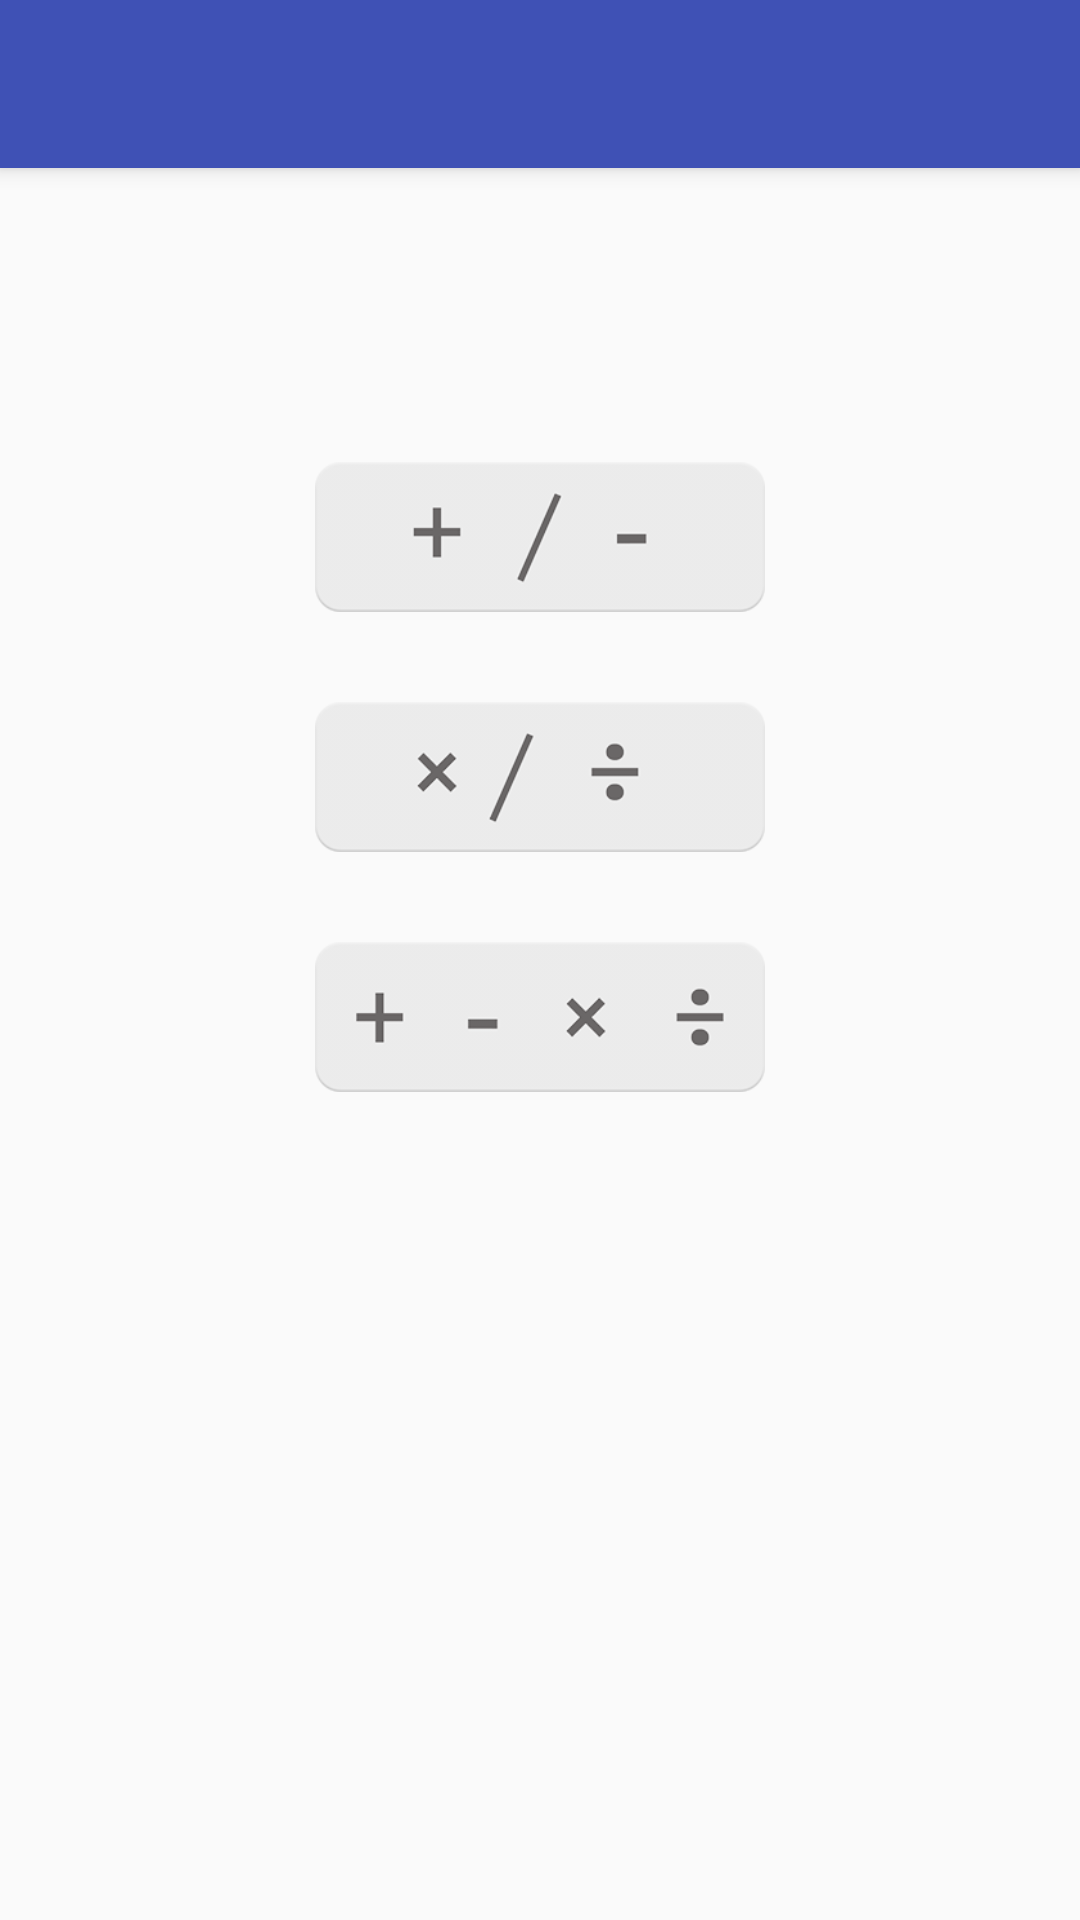

Write the Android layout XML for this screen, with the resource values it uses.
<!-- AndroidManifest.xml: activity theme AppThemeNoActionBar -->
<!-- res/layout/activity_categories.xml -->
<?xml version="1.0" encoding="utf-8"?>
<RelativeLayout xmlns:android="http://schemas.android.com/apk/res/android"
    xmlns:app="http://schemas.android.com/apk/res-auto"
    xmlns:tools="http://schemas.android.com/tools"
    android:id="@+id/activity_categories"
    android:layout_width="match_parent"
    android:layout_height="match_parent"


    tools:context="com.example.l.mathquiz.CategoriesActivity">

    <android.support.v7.widget.Toolbar
        android:id="@+id/my_toolbar1"
        android:layout_width="match_parent"
        android:layout_height="?attr/actionBarSize"
        android:background="?attr/colorPrimary"
        android:elevation="4dp"
        android:theme="@style/ThemeOverlay.AppCompat.ActionBar"
        app:popupTheme="@style/ThemeOverlay.AppCompat.Light"/>
    <Button

        android:layout_width="150dp"
        android:layout_height="50dp"
        android:background="@drawable/plusminus"
        android:layout_below="@+id/categories"
        android:layout_centerHorizontal="true"
        android:layout_marginTop="154dp"
        android:id="@+id/plusminus" />

    <Button

        android:layout_width="150dp"
        android:layout_height="50dp"
        android:background="@drawable/malgeteilt"
        android:layout_below="@+id/plusminus"
        android:layout_alignLeft="@+id/plusminus"
        android:layout_alignStart="@+id/plusminus"
        android:layout_marginTop="30dp"
        android:id="@+id/malgeteilt" />

    <Button

        android:layout_width="150dp"
        android:layout_height="50dp"
        android:background="@drawable/allevier"
        android:layout_below="@+id/malgeteilt"
        android:layout_alignRight="@+id/malgeteilt"
        android:layout_alignEnd="@+id/malgeteilt"
        android:layout_marginTop="30dp"
        android:id="@+id/allevier" />

</RelativeLayout>
<!-- resources referenced by this layout -->
<resources>
  <!-- drawable allevier (drawable) -->
  <?xml version="1.0" encoding="utf-8"?>
  <selector xmlns:android="http://schemas.android.com/apk/res/android">
      <item android:drawable="@mipmap/allevier_pressed"
          android:state_pressed="true"/>
      <item android:drawable="@mipmap/allevier_notpressed"
          android:state_focused="true"/>
      <item android:drawable="@mipmap/allevier_notpressed"/>
  </selector>
  <!-- drawable malgeteilt (drawable) -->
  <?xml version="1.0" encoding="utf-8"?>
  <selector xmlns:android="http://schemas.android.com/apk/res/android">
      <item android:drawable="@mipmap/malgeteilt_pressed"
          android:state_pressed="true"/>
      <item android:drawable="@mipmap/malgeteilt_notpressed"
          android:state_focused="true"/>
      <item android:drawable="@mipmap/malgeteilt_notpressed"/>
  </selector>
  <!-- drawable plusminus (drawable) -->
  <?xml version="1.0" encoding="utf-8"?>
  <selector xmlns:android="http://schemas.android.com/apk/res/android">
  
      <item android:drawable="@mipmap/plusminus_pressed"
            android:state_pressed="true"/>
      <item android:drawable="@mipmap/plusminus_notpressed"
            android:state_focused="true"/>
      <item android:drawable="@mipmap/plusminus_notpressed"/>
  
  </selector>
  <style name="AppThemeNoActionBar" parent="Theme.AppCompat.Light.DarkActionBar">
          
          <item name="colorPrimary">@color/colorPrimary</item>
          <item name="colorPrimaryDark">@color/colorPrimaryDark</item>
          <item name="colorAccent">@color/colorAccent</item>
          <item name="windowActionBar">false</item>
          <item name="windowNoTitle">true</item>
      </style>
  <color name="colorPrimary">#3F51B5</color>
  <color name="colorPrimaryDark">#303f9f</color>
  <color name="colorAccent">#FF4081</color>
</resources>
